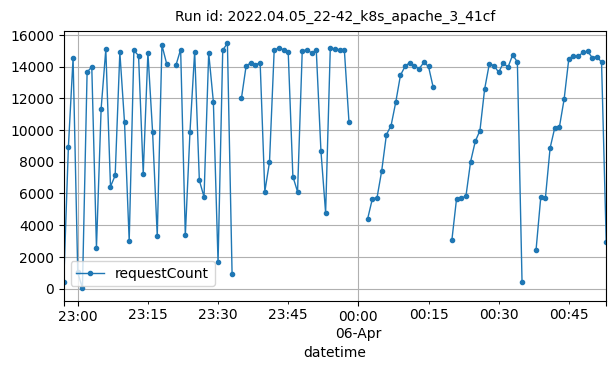

Data behind this chart, as committed beside it:
datetime, requestCount
2022-04-05T22:57:00Z, 414
2022-04-05T22:58:00Z, 8950
2022-04-05T22:59:00Z, 14548
2022-04-05T23:00:00Z, 1018
2022-04-05T23:01:00Z, 19
2022-04-05T23:02:00Z, 13663
2022-04-05T23:03:00Z, 13983
2022-04-05T23:04:00Z, 2581
2022-04-05T23:05:00Z, 11358
2022-04-05T23:06:00Z, 15094
2022-04-05T23:07:00Z, 6434
2022-04-05T23:08:00Z, 7135
2022-04-05T23:09:00Z, 14907
2022-04-05T23:10:00Z, 10486
2022-04-05T23:11:00Z, 2999
2022-04-05T23:12:00Z, 15029
2022-04-05T23:13:00Z, 14700
2022-04-05T23:14:00Z, 7251
2022-04-05T23:15:00Z, 14885
2022-04-05T23:16:00Z, 9884
2022-04-05T23:17:00Z, 3316
2022-04-05T23:18:00Z, 15362
2022-04-05T23:19:00Z, 14199
2022-04-05T23:21:00Z, 14097
2022-04-05T23:22:00Z, 15085
2022-04-05T23:23:00Z, 3350
2022-04-05T23:24:00Z, 9904
2022-04-05T23:25:00Z, 14957
2022-04-05T23:26:00Z, 6831
2022-04-05T23:27:00Z, 5779
2022-04-05T23:28:00Z, 14866
2022-04-05T23:29:00Z, 11781
2022-04-05T23:30:00Z, 1652
2022-04-05T23:31:00Z, 15046
2022-04-05T23:32:00Z, 15478
2022-04-05T23:33:00Z, 921
2022-04-05T23:35:00Z, 12006
2022-04-05T23:36:00Z, 14050
2022-04-05T23:37:00Z, 14237
2022-04-05T23:38:00Z, 14116
2022-04-05T23:39:00Z, 14255
2022-04-05T23:40:00Z, 6117
2022-04-05T23:41:00Z, 7982
2022-04-05T23:42:00Z, 15023
2022-04-05T23:43:00Z, 15201
2022-04-05T23:44:00Z, 15070
2022-04-05T23:45:00Z, 14930
2022-04-05T23:46:00Z, 7070
2022-04-05T23:47:00Z, 6105
2022-04-05T23:48:00Z, 14994
2022-04-05T23:49:00Z, 15076
2022-04-05T23:50:00Z, 14866
2022-04-05T23:51:00Z, 15051
2022-04-05T23:52:00Z, 8674
2022-04-05T23:53:00Z, 4772
2022-04-05T23:54:00Z, 15171
2022-04-05T23:55:00Z, 15128
2022-04-05T23:56:00Z, 15064
2022-04-05T23:57:00Z, 15082
2022-04-05T23:58:00Z, 10497
... 47 more rows
